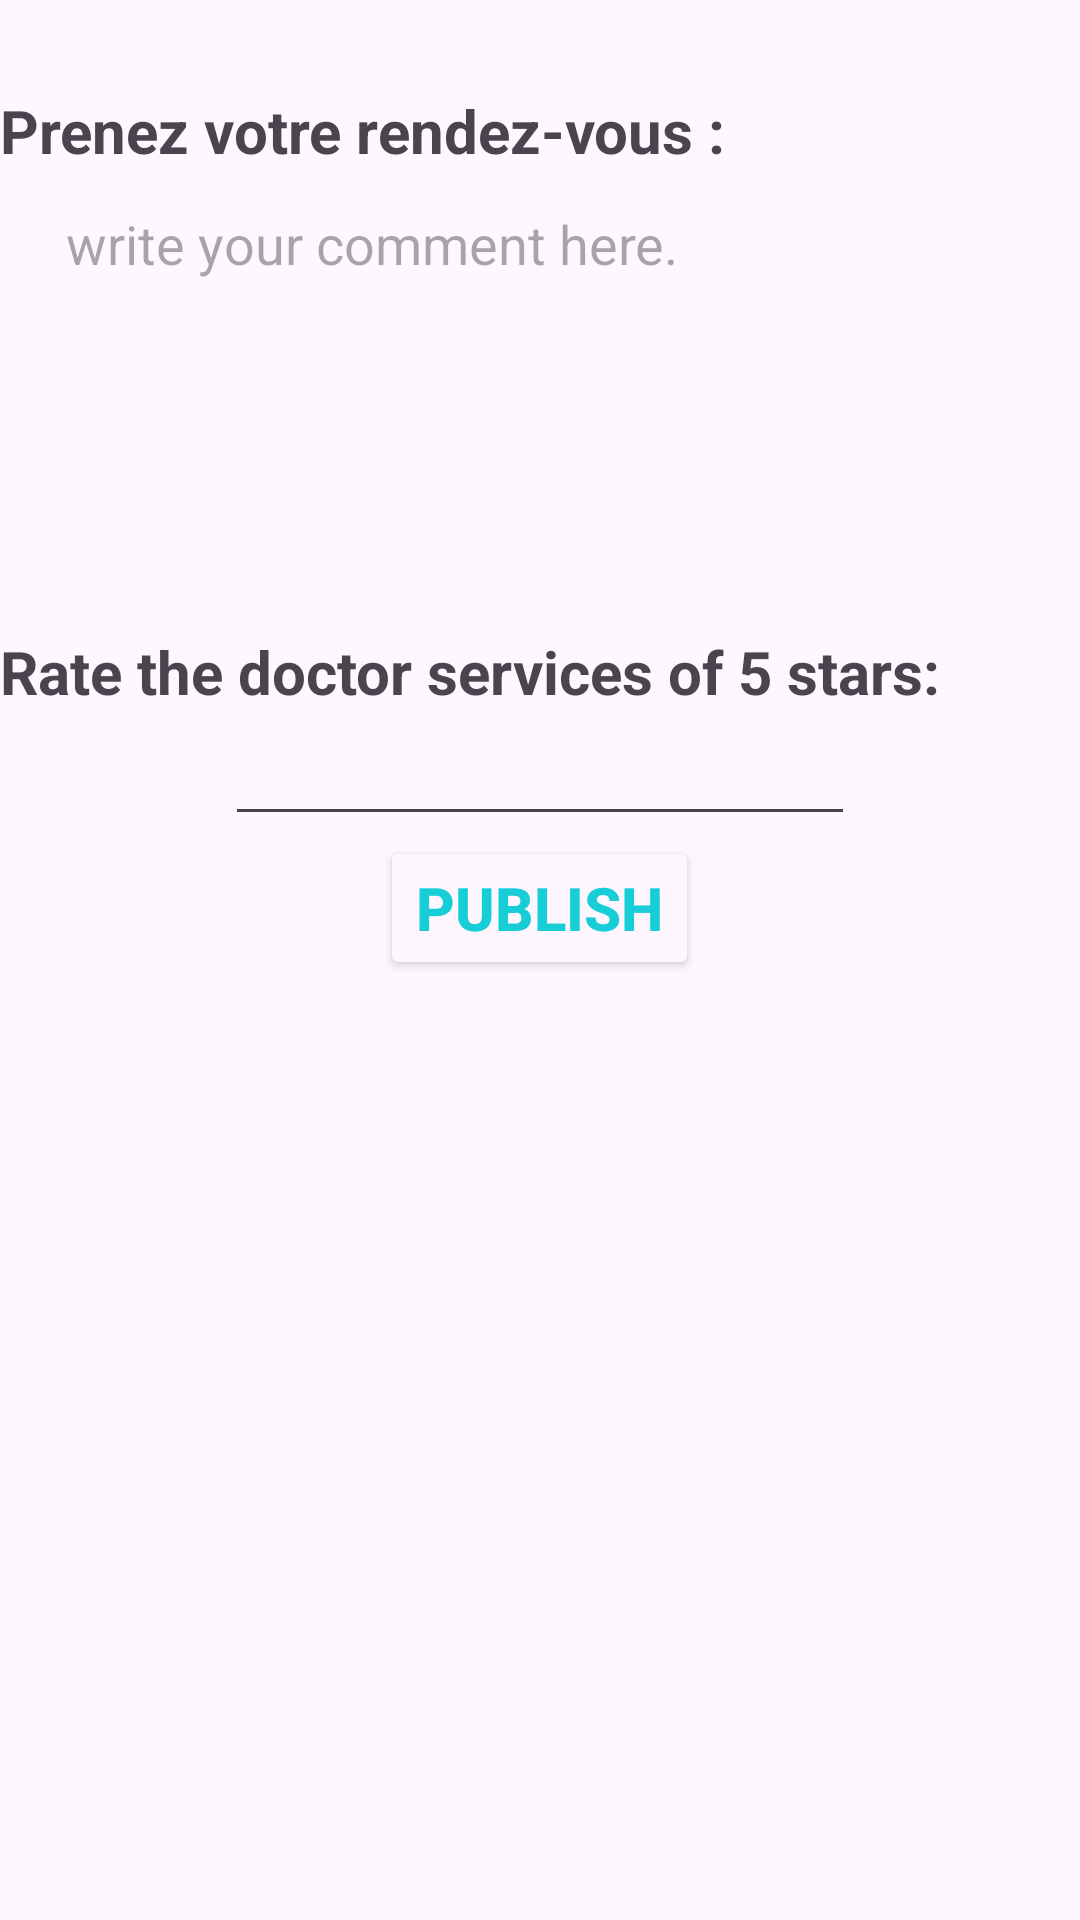

Produce the Android XML layout that renders to this screen, including the resource entries it uses.
<!-- AndroidManifest.xml: application theme Theme.TabibiApp -->
<!-- res/layout/activity_add_coment.xml -->
<?xml version="1.0" encoding="utf-8"?>
<LinearLayout xmlns:android="http://schemas.android.com/apk/res/android"
    xmlns:app="http://schemas.android.com/apk/res-auto"
    xmlns:tools="http://schemas.android.com/tools"
    android:layout_width="match_parent"
    android:layout_height="match_parent"
    android:orientation="vertical"
    tools:context=".AddComent">

    <TextView
        android:id="@+id/textView502"
        android:layout_width="match_parent"
        android:layout_height="wrap_content"
        android:layout_marginTop="30dp"
        android:text="Prenez votre rendez-vous :"
        android:textSize="20sp"
        android:textStyle="bold" />

    <EditText
        android:id="@+id/editTextTextMultiLine2"
        android:layout_width="match_parent"
        android:layout_height="wrap_content"
        android:layout_marginLeft="10dp"
        android:layout_marginRight="10dp"
        android:background="@drawable/border"
        android:backgroundTint="@color/material_dynamic_neutral95"
        android:ems="10"
        android:gravity="start|top"
        android:hint="write your comment here."
        android:inputType="textMultiLine"
        android:minLines="6"
        android:padding="12dp" />

    <TextView
        android:id="@+id/textView25"
        android:layout_width="match_parent"
        android:layout_height="wrap_content"
        android:text="Rate the doctor services of 5 stars:"
        android:textSize="20sp"
        android:textStyle="bold" />

    <EditText
        android:id="@+id/editTextNumberDecimal"
        android:layout_width="wrap_content"
        android:layout_height="wrap_content"
        android:layout_gravity="center"
        android:ems="10"
        android:inputType="numberDecimal" />

    <Button
        android:id="@+id/button62"
        android:layout_width="wrap_content"
        android:layout_height="wrap_content"
        android:layout_gravity="center"
        android:backgroundTint="#FDF6FE"
        android:foregroundGravity="center"
        android:gravity="center"
        android:text="Publish"
        android:textColor="@color/color2"
        android:textSize="20sp"
        android:textStyle="normal|bold"
        app:cornerRadius="5dp"
        app:strokeColor="@color/color2"
        app:strokeWidth="2dp" />

</LinearLayout>
<!-- resources referenced by this layout -->
<resources>
  <color name="color2">#17CED7</color>
  <color name="material_dynamic_neutral95">#F0F0F3</color>
  <style name="Theme.TabibiApp" parent="Base.Theme.TabibiApp" />
  <style name="Base.Theme.TabibiApp" parent="Theme.Material3.Light.NoActionBar">
          <item name="android:windowTranslucentStatus">true</item>
          
          
      </style>
</resources>
